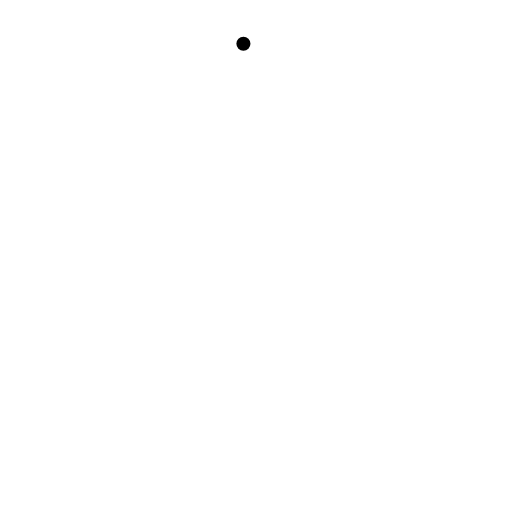
t = 0.00 s
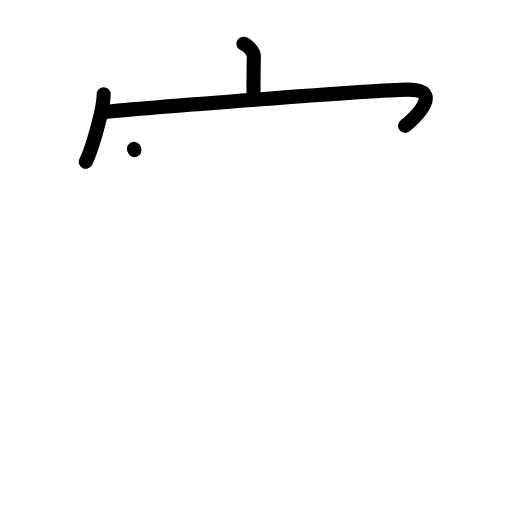
t = 3.13 s
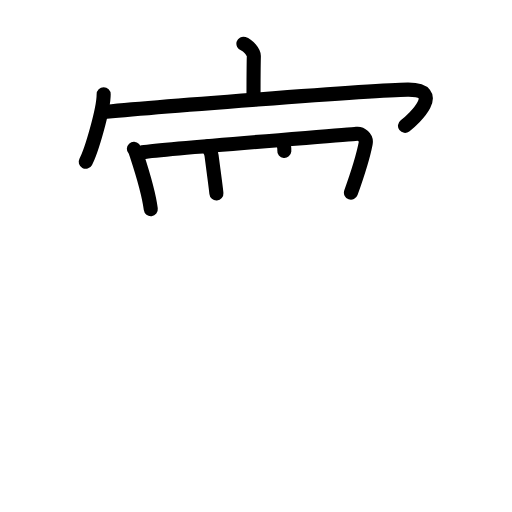
t = 6.38 s
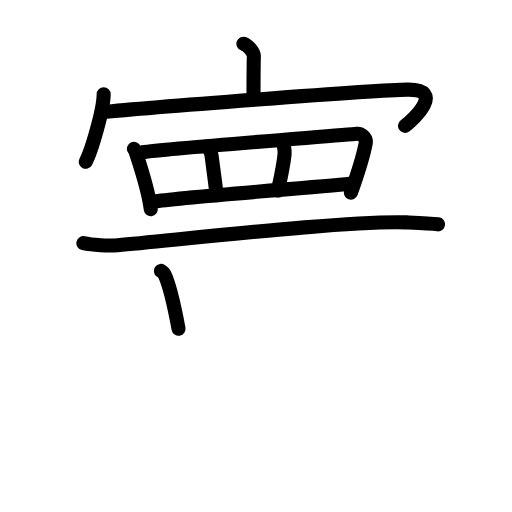
t = 9.63 s
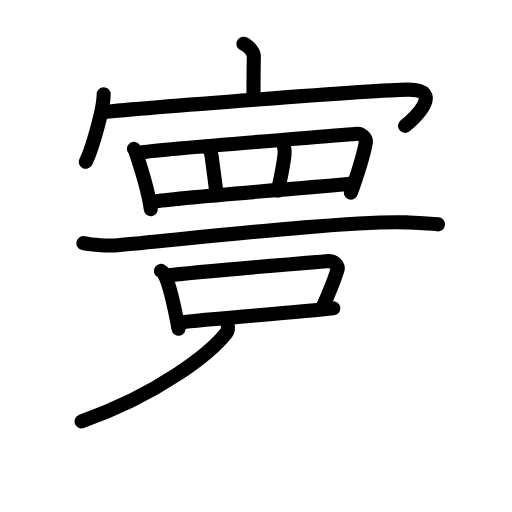
t = 12.88 s
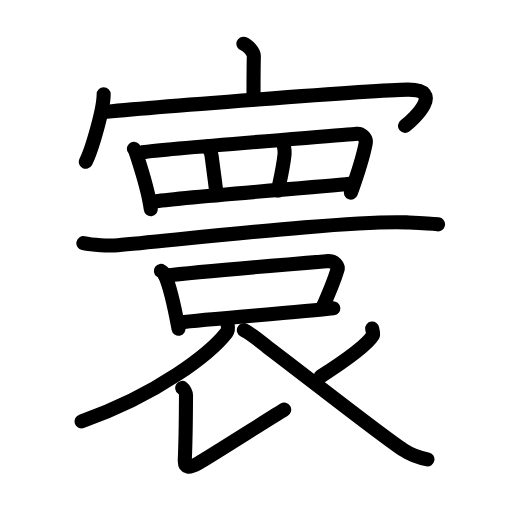
t = 16.00 s

The animated SVG that drew these frames (rendered in a browser with its animation timeline set to each time). Animation: 50 SMIL elements (animate=50); one cycle of 16.00 s.

<?xml version="1.0" encoding="UTF-8"?>
<!--
AniKanjiVG is licensed by CC-BY-SA Paul C. Sommerhoff (https://bitbucket.org/sommerhoff/anikanjivg).
AniKanjiVG uses KanjiVG which is licensed by CC-BY-SA Ulrich Apel (http://kanjivg.tagaini.net).
See also http://creativecommons.org/licenses/by-sa/3.0/
-->
<svg xmlns:kvg='http://kanjivg.tagaini.net' xmlns='http://www.w3.org/2000/svg' width='109' height='109' viewBox='0 0 109 109' style='fill:none;stroke:#000000;stroke-width:3;stroke-linecap:round;stroke-linejoin:round;' id="kvg:kanji_05bf0"><g id="kvg:05bf0" kvg:element="寰"><g id="kvg:05bf0-g1" kvg:element="宀" kvg:position="top" kvg:radical="general"><path id="kvg:05bf0-s1" kvg:type="㇑a" d="M51.82,9.31c0.93,0.3,2.25,1.78,2.22,2.65c-0.07,2.74-0.07,6.51-0.07,9.01"><animate attributeName="d" begin="0.0s" dur="0.5s" from="M51.82,9.31C51.82,9.31,51.82,9.31,51.82,9.31" to="M51.82,9.31c0.93,0.3,2.25,1.78,2.22,2.65" />
<animate attributeName="d" begin="0.5s" dur="0.5s" from="M51.82,9.31c0.93,0.3,2.25,1.78,2.22,2.65c0,0,0,0,0,0,0" to="M51.82,9.31c0.93,0.3,2.25,1.78,2.22,2.65c-0.07,2.74-0.07,6.51-0.07,9.01" />
</path>
<g id="kvg:05bf0-g2" kvg:element="冖"><path id="kvg:05bf0-s2" kvg:type="㇔" d="M22.07,20.08c0,3.25-2.63,12.19-3.82,14.36"><animate attributeName="d" begin="1.0s" dur="1.0s" from="M22.07,20.08C22.07,20.08,22.07,20.08,22.07,20.08" to="M22.07,20.08c0,3.25-2.63,12.19-3.82,14.36" />
<animate attributeName="d" begin="0s" dur="1.0s" from="M-100,-100" to="M-100,-100" />
</path>
<path id="kvg:05bf0-s3" kvg:type="㇖b" d="M21.7,23.88c8.69-0.9,58.03-4.72,65.09-4.8c7.96-0.08,1.46,6.17-0.57,7.71"><animate attributeName="d" begin="2.0s" dur="0.5s" from="M21.7,23.88C21.7,23.88,21.7,23.88,21.7,23.88" to="M21.7,23.88c8.69-0.9,58.03-4.72,65.09-4.8" />
<animate attributeName="d" begin="2.5s" dur="0.5s" from="M21.7,23.88c8.69-0.9,58.03-4.72,65.09-4.8c0,0,0,0,0,0,0" to="M21.7,23.88c8.69-0.9,58.03-4.72,65.09-4.8c7.96-0.08,1.46,6.17-0.57,7.71" />
<animate attributeName="d" begin="0s" dur="2.0s" from="M-100,-100" to="M-100,-100" />
</path>
</g>
</g>
<g id="kvg:05bf0-g3" kvg:position="bottom"><g id="kvg:05bf0-g4" kvg:element="罒" kvg:variant="true" kvg:original="网"><path id="kvg:05bf0-s4" kvg:type="㇑" d="M28.5,31.69c0.21,0.23,0.43,0.82,0.53,1.1c0.74,2.26,2.56,7.69,3.07,11.75"><animate attributeName="d" begin="3.0s" dur="0.5s" from="M28.5,31.69C28.5,31.69,28.5,31.69,28.5,31.69" to="M28.5,31.69c0.21,0.23,0.43,0.82,0.53,1.1" />
<animate attributeName="d" begin="3.5s" dur="0.5s" from="M28.5,31.69c0.21,0.23,0.43,0.82,0.53,1.1c0,0,0,0,0,0,0" to="M28.5,31.69c0.21,0.23,0.43,0.82,0.53,1.1c0.74,2.26,2.56,7.69,3.07,11.75" />
<animate attributeName="d" begin="0s" dur="3.0s" from="M-100,-100" to="M-100,-100" />
</path>
<path id="kvg:05bf0-s5" kvg:type="㇕a" d="M30.3,32.42c6.31-0.91,43.12-3.64,45.63-3.93c0.92-0.11,2.16,0.76,1.92,2.03c-0.51,2.65-1.78,6.7-3.14,10.49"><animate attributeName="d" begin="4.0s" dur="0.3333333333333333s" from="M30.3,32.42C30.3,32.42,30.3,32.42,30.3,32.42" to="M30.3,32.42c6.31-0.91,43.12-3.64,45.63-3.93" />
<animate attributeName="d" begin="4.333333333333333s" dur="0.3333333333333333s" from="M30.3,32.42c6.31-0.91,43.12-3.64,45.63-3.93c0,0,0,0,0,0,0" to="M30.3,32.42c6.31-0.91,43.12-3.64,45.63-3.93c0.92-0.11,2.16,0.76,1.92,2.03" />
<animate attributeName="d" begin="4.666666666666667s" dur="0.3333333333333333s" from="M30.3,32.42c6.31-0.91,43.12-3.64,45.63-3.93c0.92-0.11,2.16,0.76,1.92,2.03c0,0,0,0,0,0,0" to="M30.3,32.42c6.31-0.91,43.12-3.64,45.63-3.93c0.92-0.11,2.16,0.76,1.92,2.03c-0.51,2.65-1.78,6.7-3.14,10.49" />
<animate attributeName="d" begin="0s" dur="4.0s" from="M-100,-100" to="M-100,-100" />
</path>
<path id="kvg:05bf0-s6" kvg:type="㇑a" d="M44.28,31.15c0.04,0.44,0.62,0.86,0.76,1.99c0.36,2.79,0.93,6.85,1.03,8.05"><animate attributeName="d" begin="5.0s" dur="0.5s" from="M44.28,31.15C44.28,31.15,44.28,31.15,44.28,31.15" to="M44.28,31.15c0.04,0.44,0.62,0.86,0.76,1.99" />
<animate attributeName="d" begin="5.5s" dur="0.5s" from="M44.28,31.15c0.04,0.44,0.62,0.86,0.76,1.99c0,0,0,0,0,0,0" to="M44.28,31.15c0.04,0.44,0.62,0.86,0.76,1.99c0.36,2.79,0.93,6.85,1.03,8.05" />
<animate attributeName="d" begin="0s" dur="5.0s" from="M-100,-100" to="M-100,-100" />
</path>
<path id="kvg:05bf0-s7" kvg:type="㇑a" d="M60.34,30.21c-0.04,0.64,0.35,1.54,0.25,2.56c-0.28,2.89-1.19,6.68-1.41,7.79"><animate attributeName="d" begin="6.0s" dur="0.5s" from="M60.34,30.21C60.34,30.21,60.34,30.21,60.34,30.21" to="M60.34,30.21c-0.04,0.64,0.35,1.54,0.25,2.56" />
<animate attributeName="d" begin="6.5s" dur="0.5s" from="M60.34,30.21c-0.04,0.64,0.35,1.54,0.25,2.56c0,0,0,0,0,0,0" to="M60.34,30.21c-0.04,0.64,0.35,1.54,0.25,2.56c-0.28,2.89-1.19,6.68-1.41,7.79" />
<animate attributeName="d" begin="0s" dur="6.0s" from="M-100,-100" to="M-100,-100" />
</path>
<path id="kvg:05bf0-s8" kvg:type="㇐a" d="M32.77,42.91C38,42,71,39.59,75.05,39.07"><animate attributeName="d" begin="7.0s" dur="1.0s" from="M32.77,42.91C32.77,42.91,32.77,42.91,32.77,42.91" to="M32.77,42.91C38,42,71,39.59,75.05,39.07" />
<animate attributeName="d" begin="0s" dur="7.0s" from="M-100,-100" to="M-100,-100" />
</path>
</g>
<path id="kvg:05bf0-s9" kvg:type="㇐" d="M17.75,51.77c1.92,0.42,5.43,0.59,7.34,0.42C38.5,51,74.72,46.86,86.54,47.35c3.18,0.13,5.11,0.2,6.71,0.41"><animate attributeName="d" begin="8.0s" dur="0.3333333333333333s" from="M17.75,51.77C17.75,51.77,17.75,51.77,17.75,51.77" to="M17.75,51.77c1.92,0.42,5.43,0.59,7.34,0.42" />
<animate attributeName="d" begin="8.333333333333334s" dur="0.3333333333333333s" from="M17.75,51.77c1.92,0.42,5.43,0.59,7.34,0.42c0,0,0,0,0,0,0" to="M17.75,51.77c1.92,0.42,5.43,0.59,7.34,0.42C38.5,51,74.72,46.86,86.54,47.35" />
<animate attributeName="d" begin="8.666666666666666s" dur="0.3333333333333333s" from="M17.75,51.77c1.92,0.42,5.43,0.59,7.34,0.42C38.5,51,74.72,46.86,86.54,47.35c0,0,0,0,0,0,0" to="M17.75,51.77c1.92,0.42,5.43,0.59,7.34,0.42C38.5,51,74.72,46.86,86.54,47.35c3.18,0.13,5.11,0.2,6.71,0.41" />
<animate attributeName="d" begin="0s" dur="8.0s" from="M-100,-100" to="M-100,-100" />
</path>
<g id="kvg:05bf0-g5" kvg:element="口"><path id="kvg:05bf0-s10" kvg:type="㇑" d="M34.25,57.66c0.3,0.22,0.61,0.4,0.74,0.68c1.05,2.17,2.3,7.76,3.02,11.66"><animate attributeName="d" begin="9.0s" dur="0.5s" from="M34.25,57.66C34.25,57.66,34.25,57.66,34.25,57.66" to="M34.25,57.66c0.3,0.22,0.61,0.4,0.74,0.68" />
<animate attributeName="d" begin="9.5s" dur="0.5s" from="M34.25,57.66c0.3,0.22,0.61,0.4,0.74,0.68c0,0,0,0,0,0,0" to="M34.25,57.66c0.3,0.22,0.61,0.4,0.74,0.68c1.05,2.17,2.3,7.76,3.02,11.66" />
<animate attributeName="d" begin="0s" dur="9.0s" from="M-100,-100" to="M-100,-100" />
</path>
<path id="kvg:05bf0-s11" kvg:type="㇕b" d="M35.13,58.71c7.4-0.91,30.88-2.81,34.69-3.12c1.4-0.11,2.24,1.13,2.04,1.79c-0.83,2.73-1.53,4.39-3.3,8.33"><animate attributeName="d" begin="10.0s" dur="0.3333333333333333s" from="M35.13,58.71C35.13,58.71,35.13,58.71,35.13,58.71" to="M35.13,58.71c7.4-0.91,30.88-2.81,34.69-3.12" />
<animate attributeName="d" begin="10.333333333333334s" dur="0.3333333333333333s" from="M35.13,58.71c7.4-0.91,30.88-2.81,34.69-3.12c0,0,0,0,0,0,0" to="M35.13,58.71c7.4-0.91,30.88-2.81,34.69-3.12c1.4-0.11,2.24,1.13,2.04,1.79" />
<animate attributeName="d" begin="10.666666666666666s" dur="0.3333333333333333s" from="M35.13,58.71c7.4-0.91,30.88-2.81,34.69-3.12c1.4-0.11,2.24,1.13,2.04,1.79c0,0,0,0,0,0,0" to="M35.13,58.71c7.4-0.91,30.88-2.81,34.69-3.12c1.4-0.11,2.24,1.13,2.04,1.79c-0.83,2.73-1.53,4.39-3.3,8.33" />
<animate attributeName="d" begin="0s" dur="10.0s" from="M-100,-100" to="M-100,-100" />
</path>
<path id="kvg:05bf0-s12" kvg:type="㇐b" d="M38.31,68.65c5.68-0.74,25.38-2.15,32.64-3.01"><animate attributeName="d" begin="11.0s" dur="1.0s" from="M38.31,68.65C38.31,68.65,38.31,68.65,38.31,68.65" to="M38.31,68.65c5.68-0.74,25.38-2.15,32.64-3.01" />
<animate attributeName="d" begin="0s" dur="11.0s" from="M-100,-100" to="M-100,-100" />
</path>
</g>
<path id="kvg:05bf0-s13" kvg:type="㇒" d="M48.4,68.83c0.09,0.49,0.34,1.31-0.17,1.98C44.9,75.1,33.75,84,17.36,89.7"><animate attributeName="d" begin="12.0s" dur="0.5s" from="M48.4,68.83C48.4,68.83,48.4,68.83,48.4,68.83" to="M48.4,68.83c0.09,0.49,0.34,1.31-0.17,1.98" />
<animate attributeName="d" begin="12.5s" dur="0.5s" from="M48.4,68.83c0.09,0.49,0.34,1.31-0.17,1.98c0,0,0,0,0,0,0" to="M48.4,68.83c0.09,0.49,0.34,1.31-0.17,1.98C44.9,75.1,33.75,84,17.36,89.7" />
<animate attributeName="d" begin="0s" dur="12.0s" from="M-100,-100" to="M-100,-100" />
</path>
<path id="kvg:05bf0-s14" kvg:type="㇙" d="M38.79,82.57c0.39,0.29,0.81,1.08,0.81,1.58c-0.03,6.4-0.06,9.35-0.26,13.72c-0.09,1.84,0.91,1.84,2.91,0.72c2-1.12,16-10.04,18.25-11.38"><animate attributeName="d" begin="13.0s" dur="0.25s" from="M38.79,82.57C38.79,82.57,38.79,82.57,38.79,82.57" to="M38.79,82.57c0.39,0.29,0.81,1.08,0.81,1.58" />
<animate attributeName="d" begin="13.25s" dur="0.25s" from="M38.79,82.57c0.39,0.29,0.81,1.08,0.81,1.58c0,0,0,0,0,0,0" to="M38.79,82.57c0.39,0.29,0.81,1.08,0.81,1.58c-0.03,6.4-0.06,9.35-0.26,13.72" />
<animate attributeName="d" begin="13.5s" dur="0.25s" from="M38.79,82.57c0.39,0.29,0.81,1.08,0.81,1.58c-0.03,6.4-0.06,9.35-0.26,13.72c0,0,0,0,0,0,0" to="M38.79,82.57c0.39,0.29,0.81,1.08,0.81,1.58c-0.03,6.4-0.06,9.35-0.26,13.72c-0.09,1.84,0.91,1.84,2.91,0.72" />
<animate attributeName="d" begin="13.75s" dur="0.25s" from="M38.79,82.57c0.39,0.29,0.81,1.08,0.81,1.58c-0.03,6.4-0.06,9.35-0.26,13.72c-0.09,1.84,0.91,1.84,2.91,0.72c0,0,0,0,0,0,0" to="M38.79,82.57c0.39,0.29,0.81,1.08,0.81,1.58c-0.03,6.4-0.06,9.35-0.26,13.72c-0.09,1.84,0.91,1.84,2.91,0.72c2-1.12,16-10.04,18.25-11.38" />
<animate attributeName="d" begin="0s" dur="13.0s" from="M-100,-100" to="M-100,-100" />
</path>
<path id="kvg:05bf0-s15" kvg:type="㇒" d="M79.23,69.93c0.03,0.24,0.34,1.16,0.15,1.47c-1.21,1.98-4.98,4.81-11.13,8.75"><animate attributeName="d" begin="14.0s" dur="0.5s" from="M79.23,69.93C79.23,69.93,79.23,69.93,79.23,69.93" to="M79.23,69.93c0.03,0.24,0.34,1.16,0.15,1.47" />
<animate attributeName="d" begin="14.5s" dur="0.5s" from="M79.23,69.93c0.03,0.24,0.34,1.16,0.15,1.47c0,0,0,0,0,0,0" to="M79.23,69.93c0.03,0.24,0.34,1.16,0.15,1.47c-1.21,1.98-4.98,4.81-11.13,8.75" />
<animate attributeName="d" begin="0s" dur="14.0s" from="M-100,-100" to="M-100,-100" />
</path>
<path id="kvg:05bf0-s16" kvg:type="㇏" d="M51.92,70.29c1.73,0.84,4.49,3.22,4.97,3.57c7.06,5.29,24.21,18.8,28.98,21.92c1.79,1.18,3.33,1.68,5.13,2.01"><animate attributeName="d" begin="15.0s" dur="0.3333333333333333s" from="M51.92,70.29C51.92,70.29,51.92,70.29,51.92,70.29" to="M51.92,70.29c1.73,0.84,4.49,3.22,4.97,3.57" />
<animate attributeName="d" begin="15.333333333333334s" dur="0.3333333333333333s" from="M51.92,70.29c1.73,0.84,4.49,3.22,4.97,3.57c0,0,0,0,0,0,0" to="M51.92,70.29c1.73,0.84,4.49,3.22,4.97,3.57c7.06,5.29,24.21,18.8,28.98,21.92" />
<animate attributeName="d" begin="15.666666666666666s" dur="0.3333333333333333s" from="M51.92,70.29c1.73,0.84,4.49,3.22,4.97,3.57c7.06,5.29,24.21,18.8,28.98,21.92c0,0,0,0,0,0,0" to="M51.92,70.29c1.73,0.84,4.49,3.22,4.97,3.57c7.06,5.29,24.21,18.8,28.98,21.92c1.79,1.18,3.33,1.68,5.13,2.01" />
<animate attributeName="d" begin="0s" dur="15.0s" from="M-100,-100" to="M-100,-100" />
</path>
</g>
</g>
</svg>
